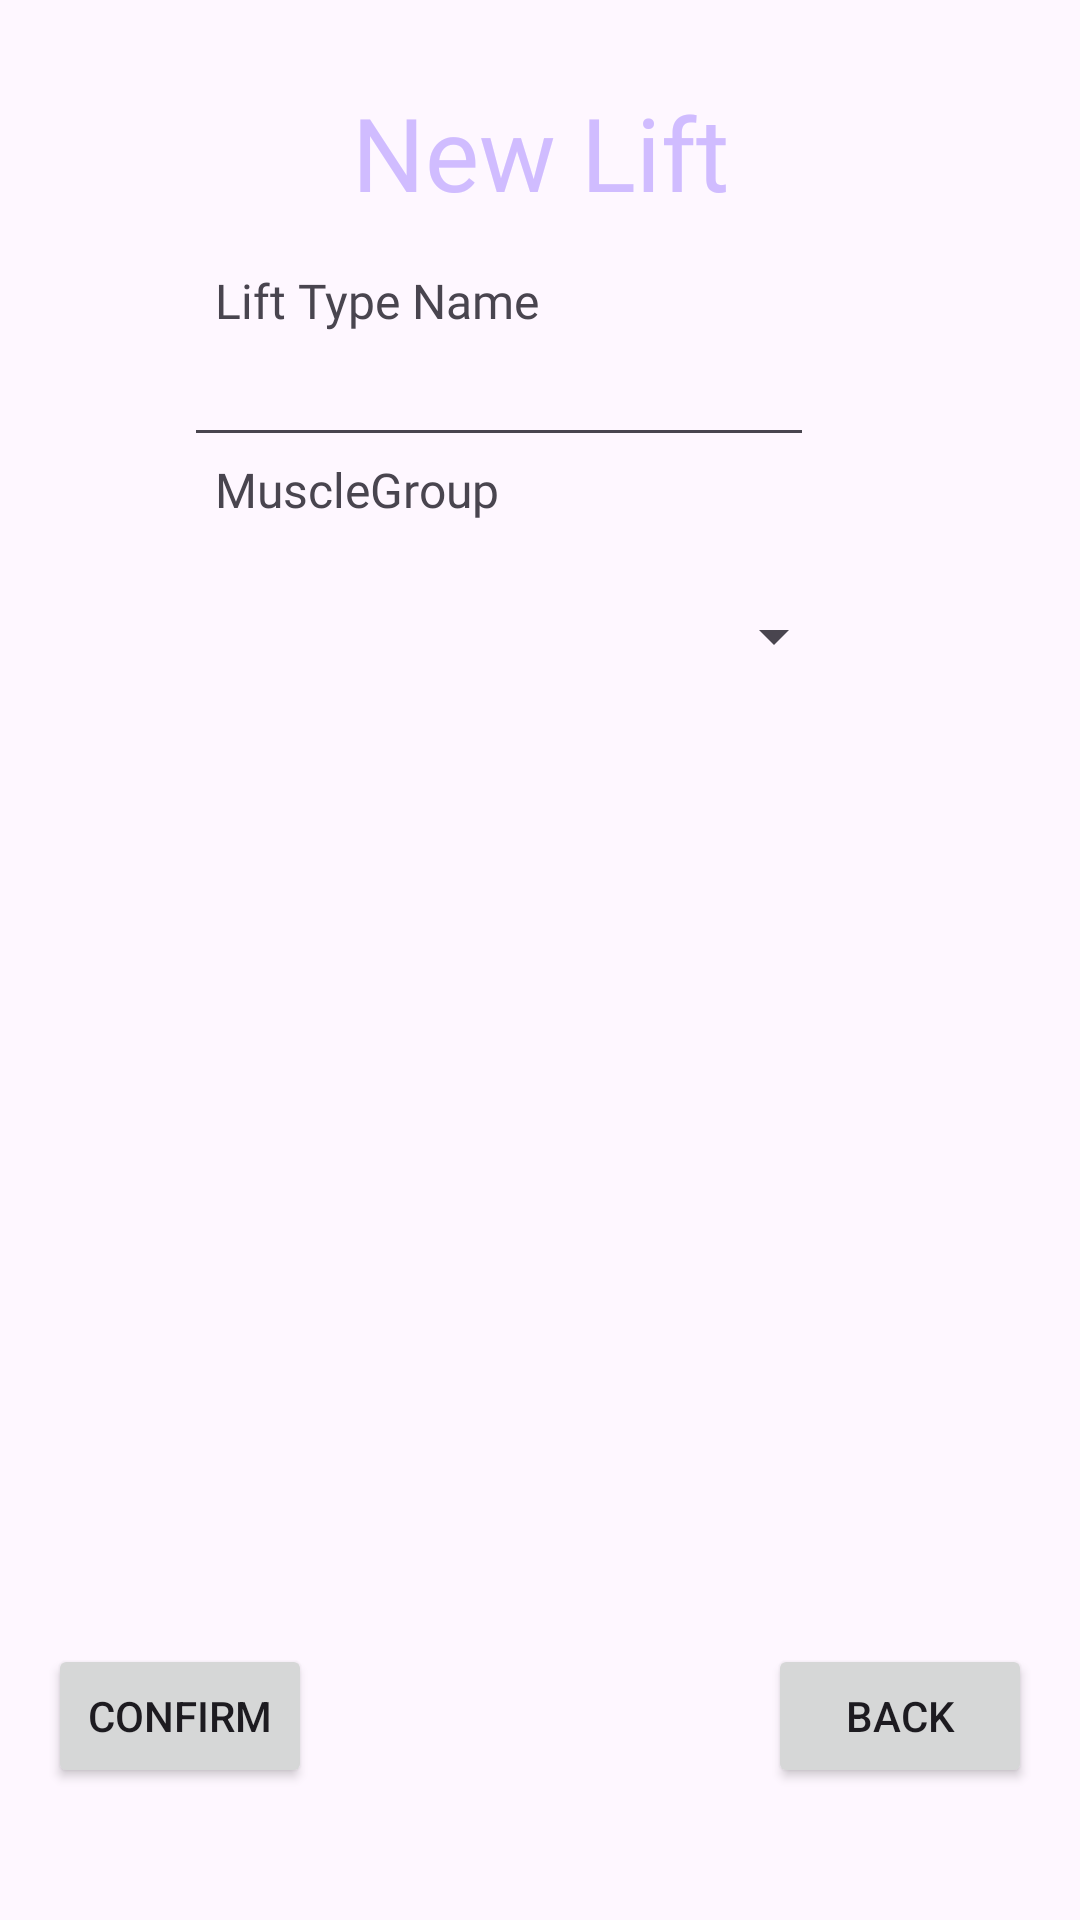

Android layout source for this screen:
<!-- AndroidManifest.xml: application theme Theme.CIS183_FinalProject_WorkoutTracker -->
<!-- res/layout/activity_new_lift_type.xml -->
<?xml version="1.0" encoding="utf-8"?>
<androidx.constraintlayout.widget.ConstraintLayout xmlns:android="http://schemas.android.com/apk/res/android"
    xmlns:app="http://schemas.android.com/apk/res-auto"
    xmlns:tools="http://schemas.android.com/tools"
    android:id="@+id/main"
    android:layout_width="match_parent"
    android:layout_height="match_parent"
    tools:context=".NewLiftType">

    <TextView
        android:id="@+id/textView17"
        android:layout_width="wrap_content"
        android:layout_height="wrap_content"
        android:layout_marginTop="28dp"
        android:fontFamily="@font/audiowide"
        android:text="New Lift"
        android:textColor="#D0BCFF"
        android:textSize="34sp"
        app:layout_constraintEnd_toEndOf="parent"
        app:layout_constraintStart_toStartOf="parent"
        app:layout_constraintTop_toTopOf="parent" />

    <EditText
        android:id="@+id/et_nlt_liftTypeName"
        android:layout_width="wrap_content"
        android:layout_height="wrap_content"
        android:ems="10"
        android:fontFamily="@font/audiowide"
        android:inputType="text"
        app:layout_constraintEnd_toEndOf="@+id/textView21"
        app:layout_constraintStart_toEndOf="@+id/textView21"
        app:layout_constraintTop_toBottomOf="@+id/textView18" />

    <TextView
        android:id="@+id/textView18"
        android:layout_width="wrap_content"
        android:layout_height="wrap_content"
        android:layout_marginTop="16dp"
        android:layout_marginEnd="63dp"
        android:fontFamily="@font/audiowide"
        android:text="Lift Type Name"
        android:textSize="16sp"
        app:layout_constraintEnd_toEndOf="@+id/textView17"
        app:layout_constraintTop_toBottomOf="@+id/textView17" />

    <TextView
        android:id="@+id/textView21"
        android:layout_width="wrap_content"
        android:layout_height="wrap_content"
        android:fontFamily="@font/audiowide"
        android:text="MuscleGroup"
        android:textSize="16sp"
        app:layout_constraintStart_toStartOf="@+id/textView18"
        app:layout_constraintTop_toBottomOf="@+id/et_nlt_liftTypeName" />

    <Spinner
        android:id="@+id/sp_nlt_muscleGroups"
        android:layout_width="231dp"
        android:layout_height="76dp"
        app:layout_constraintEnd_toEndOf="@+id/textView21"
        app:layout_constraintStart_toEndOf="@+id/textView21"
        app:layout_constraintTop_toBottomOf="@+id/textView21" />

    <Button
        android:id="@+id/btn_nlt_confirm"
        android:layout_width="wrap_content"
        android:layout_height="wrap_content"
        android:layout_marginStart="16dp"
        android:layout_marginBottom="44dp"
        android:text="Confirm"
        app:layout_constraintBottom_toBottomOf="parent"
        app:layout_constraintStart_toStartOf="parent" />

    <Button
        android:id="@+id/btn_nlt_back"
        android:layout_width="wrap_content"
        android:layout_height="wrap_content"
        android:layout_marginEnd="16dp"
        android:layout_marginBottom="44dp"
        android:text="Back"
        app:layout_constraintBottom_toBottomOf="parent"
        app:layout_constraintEnd_toEndOf="parent" />
</androidx.constraintlayout.widget.ConstraintLayout>
<!-- resources referenced by this layout -->
<resources>
  <style name="Theme.CIS183_FinalProject_WorkoutTracker" parent="Base.Theme.CIS183_FinalProject_WorkoutTracker" />
  <style name="Base.Theme.CIS183_FinalProject_WorkoutTracker" parent="Theme.Material3.DayNight.NoActionBar">
          
          
      </style>
</resources>
